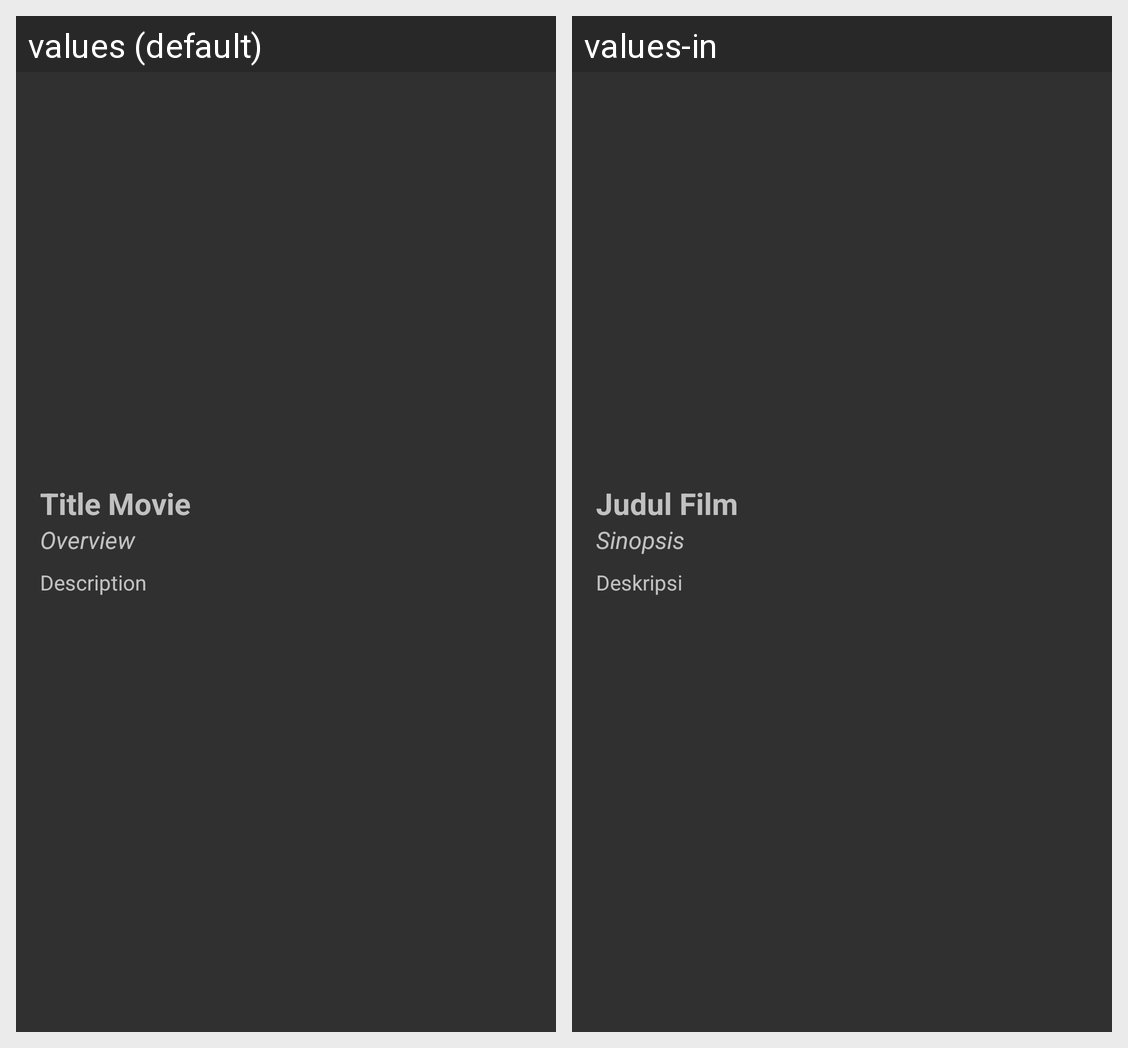

Translations of the strings shown on this Android screen, per locale in the grid:
Android screen res/layout/activity_detail.xml rendered under 2 locales, left to right: values (default), values-in. Device: Nexus 5 (rendered at 1080×1920; each locale shown at half size, 540×960, under a caption strip naming it); theme MyStyle.
Strings drawn on this screen, with the default value and each locale's value (text and hints the layout hard-codes, and strings that could not be matched under every locale, appear in the picture but are not listed):

title_movie
  values: Title Movie
  values-in: Judul Film

overview
  values: Overview
  values-in: Sinopsis

description
  values: Description
  values-in: Deskripsi
